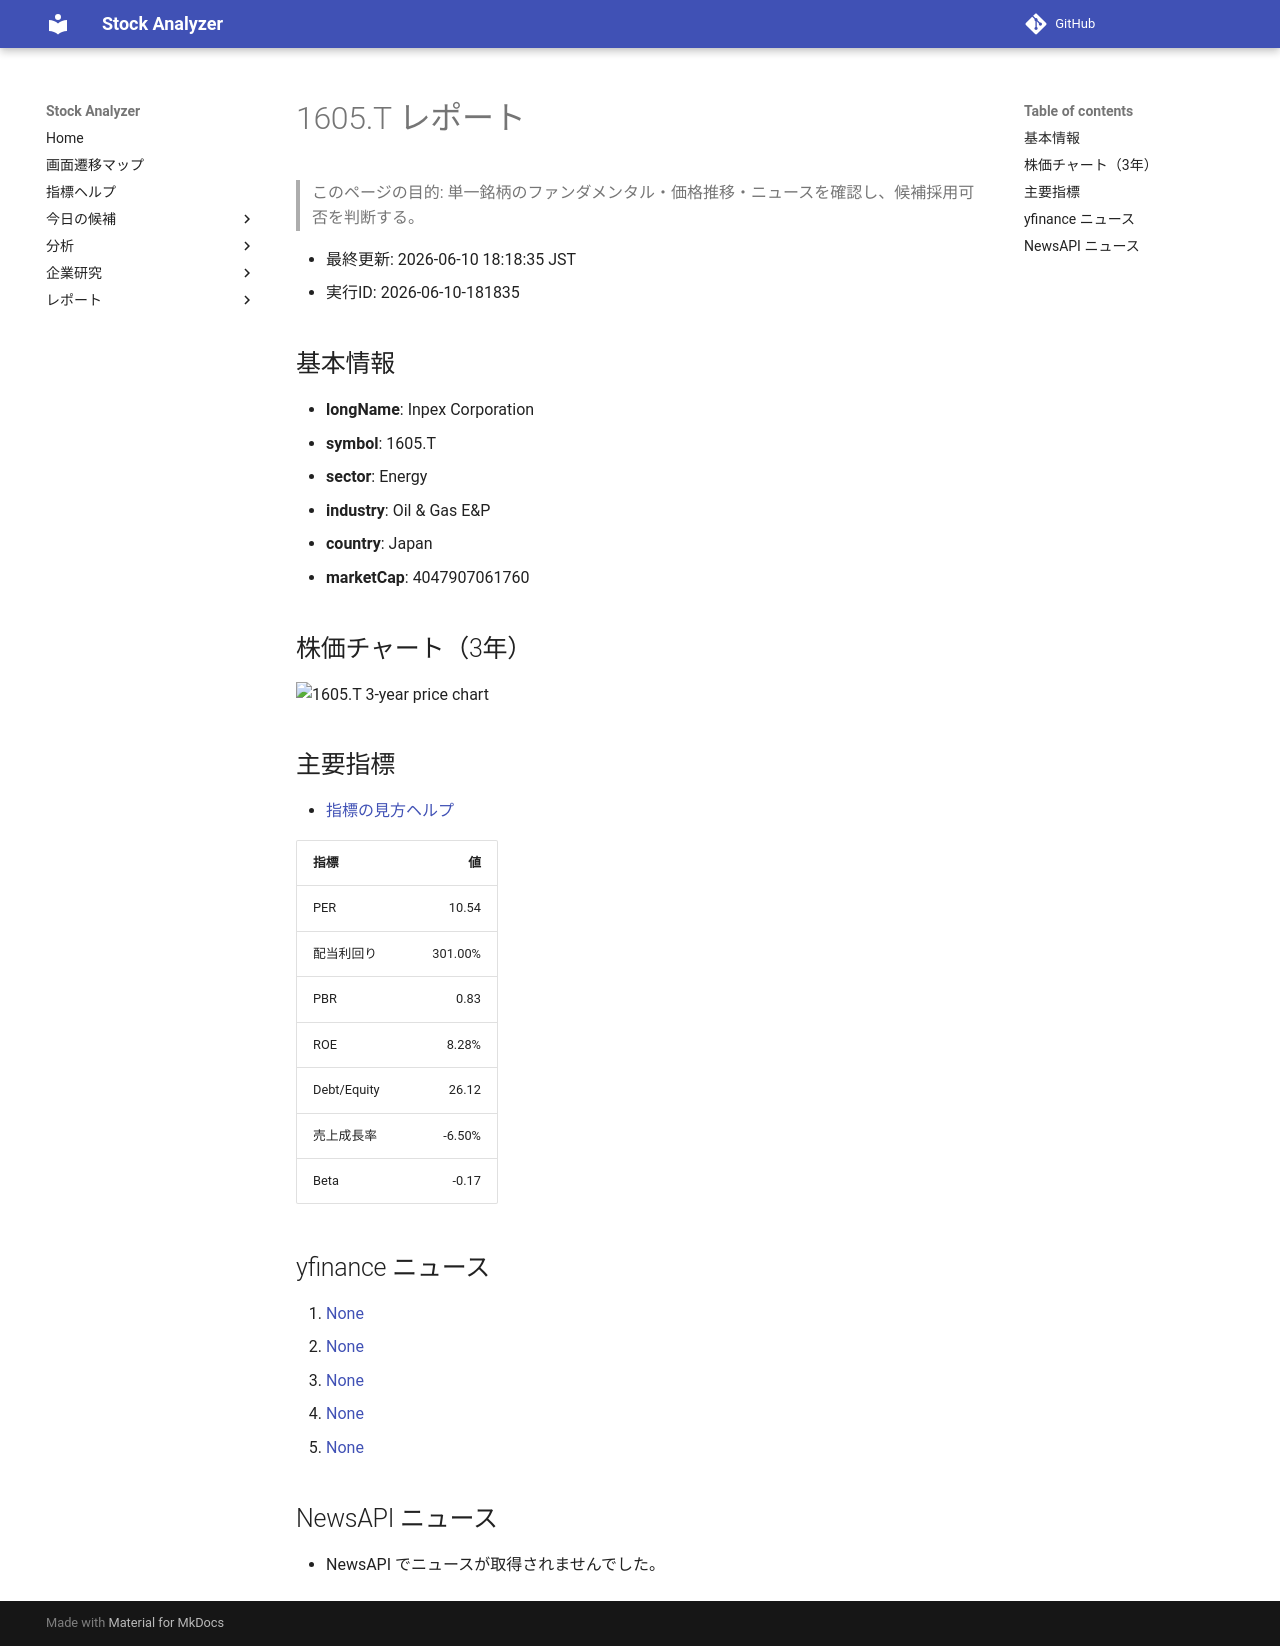

repository: Yumi-note/Making-APP · page: stocks/2026-06-10/181835/1605_T/index.html · generator: mkdocs

# 1605.T レポート

> このページの目的: 単一銘柄のファンダメンタル・価格推移・ニュースを確認し、候補採用可否を判断する。

- 最終更新: 2026-06-10 18:18:35 JST
- 実行ID: 2026-06-10-181835

## 基本情報

- **longName**: Inpex Corporation
- **symbol**: 1605.T
- **sector**: Energy
- **industry**: Oil & Gas E&P
- **country**: Japan
- **marketCap**: 4047907061760

## 株価チャート（3年）

![1605.T 3-year price chart](1605_T_3y.png)

## 主要指標

- [指標の見方ヘルプ](../../../../indicators.md)

| 指標 | 値 |
|---|---:|
| PER | 10.54 |
| 配当利回り | 301.00% |
| PBR | 0.83 |
| ROE | 8.28% |
| Debt/Equity | 26.12 |
| 売上成長率 | -6.50% |
| Beta | -0.17 |

## yfinance ニュース

1. [None](None)
2. [None](None)
3. [None](None)
4. [None](None)
5. [None](None)

## NewsAPI ニュース

- NewsAPI でニュースが取得されませんでした。
